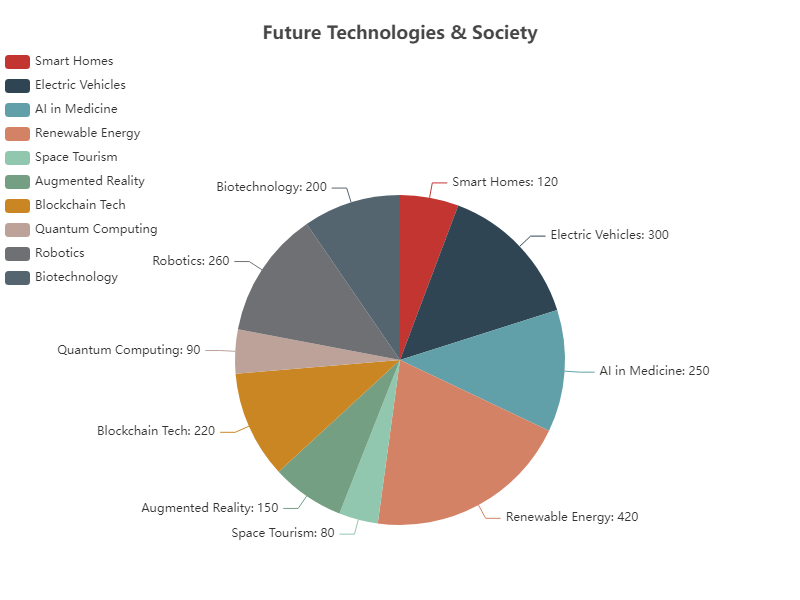

Values plotted in this chart, from the file beside it:
Category, Value
Smart Homes, 120
Electric Vehicles, 300
AI in Medicine, 250
Renewable Energy, 420
Space Tourism, 80
Augmented Reality, 150
Blockchain Tech, 220
Quantum Computing, 90
Robotics, 260
Biotechnology, 200
